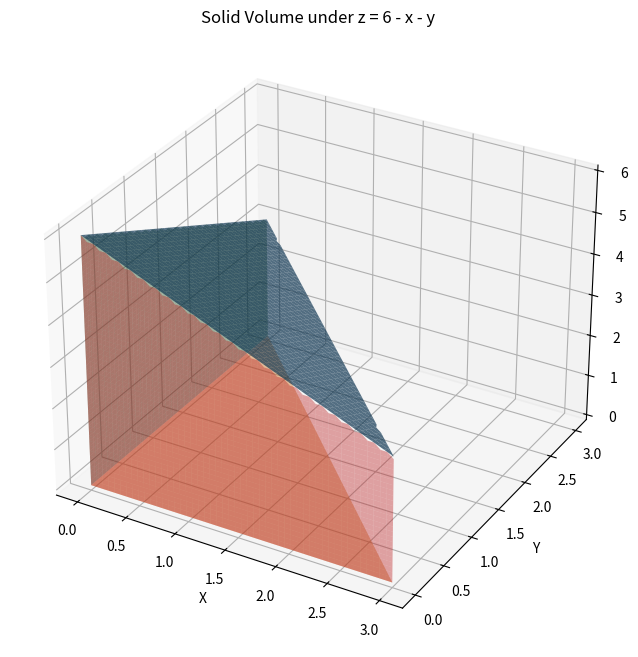

Python code for this plot:
import numpy as np
import matplotlib.pyplot as plt

fig = plt.figure(figsize=(10, 8))
ax = fig.add_subplot(111, projection='3d')

# --- Top surface (plane) ---
x = np.linspace(0, 3, 100)
y = np.linspace(0, 3, 100)
X, Y = np.meshgrid(x, y)

Z = 6 - X - Y
mask = (X + Y <= 3)
Z = np.where(mask, Z, np.nan)

ax.plot_surface(X, Y, Z, alpha=0.7)

# --- Bottom (triangle) ---
ax.plot_trisurf(
    [0, 3, 0],
    [0, 0, 3],
    [0, 0, 0],
    alpha=0.4
)

# --- Side 1 (x = 0 plane) ---
y_side = np.linspace(0, 3, 50)
z_side = np.linspace(0, 6, 50)
Y_side, Z_side = np.meshgrid(y_side, z_side)
X_side = np.zeros_like(Y_side)

# Keep only valid region
mask_side = (Z_side <= 6 - Y_side)
Z_side = np.where(mask_side, Z_side, np.nan)

ax.plot_surface(X_side, Y_side, Z_side, alpha=0.4)

# --- Side 2 (y = 0 plane) ---
x_side = np.linspace(0, 3, 50)
z_side = np.linspace(0, 6, 50)
X_side, Z_side = np.meshgrid(x_side, z_side)
Y_side = np.zeros_like(X_side)

mask_side = (Z_side <= 6 - X_side)
Z_side = np.where(mask_side, Z_side, np.nan)

ax.plot_surface(X_side, Y_side, Z_side, alpha=0.4)

# Labels
ax.set_xlabel('X')
ax.set_ylabel('Y')
ax.set_zlabel('Z')

ax.set_title('Solid Volume under z = 6 - x - y')

plt.show()
